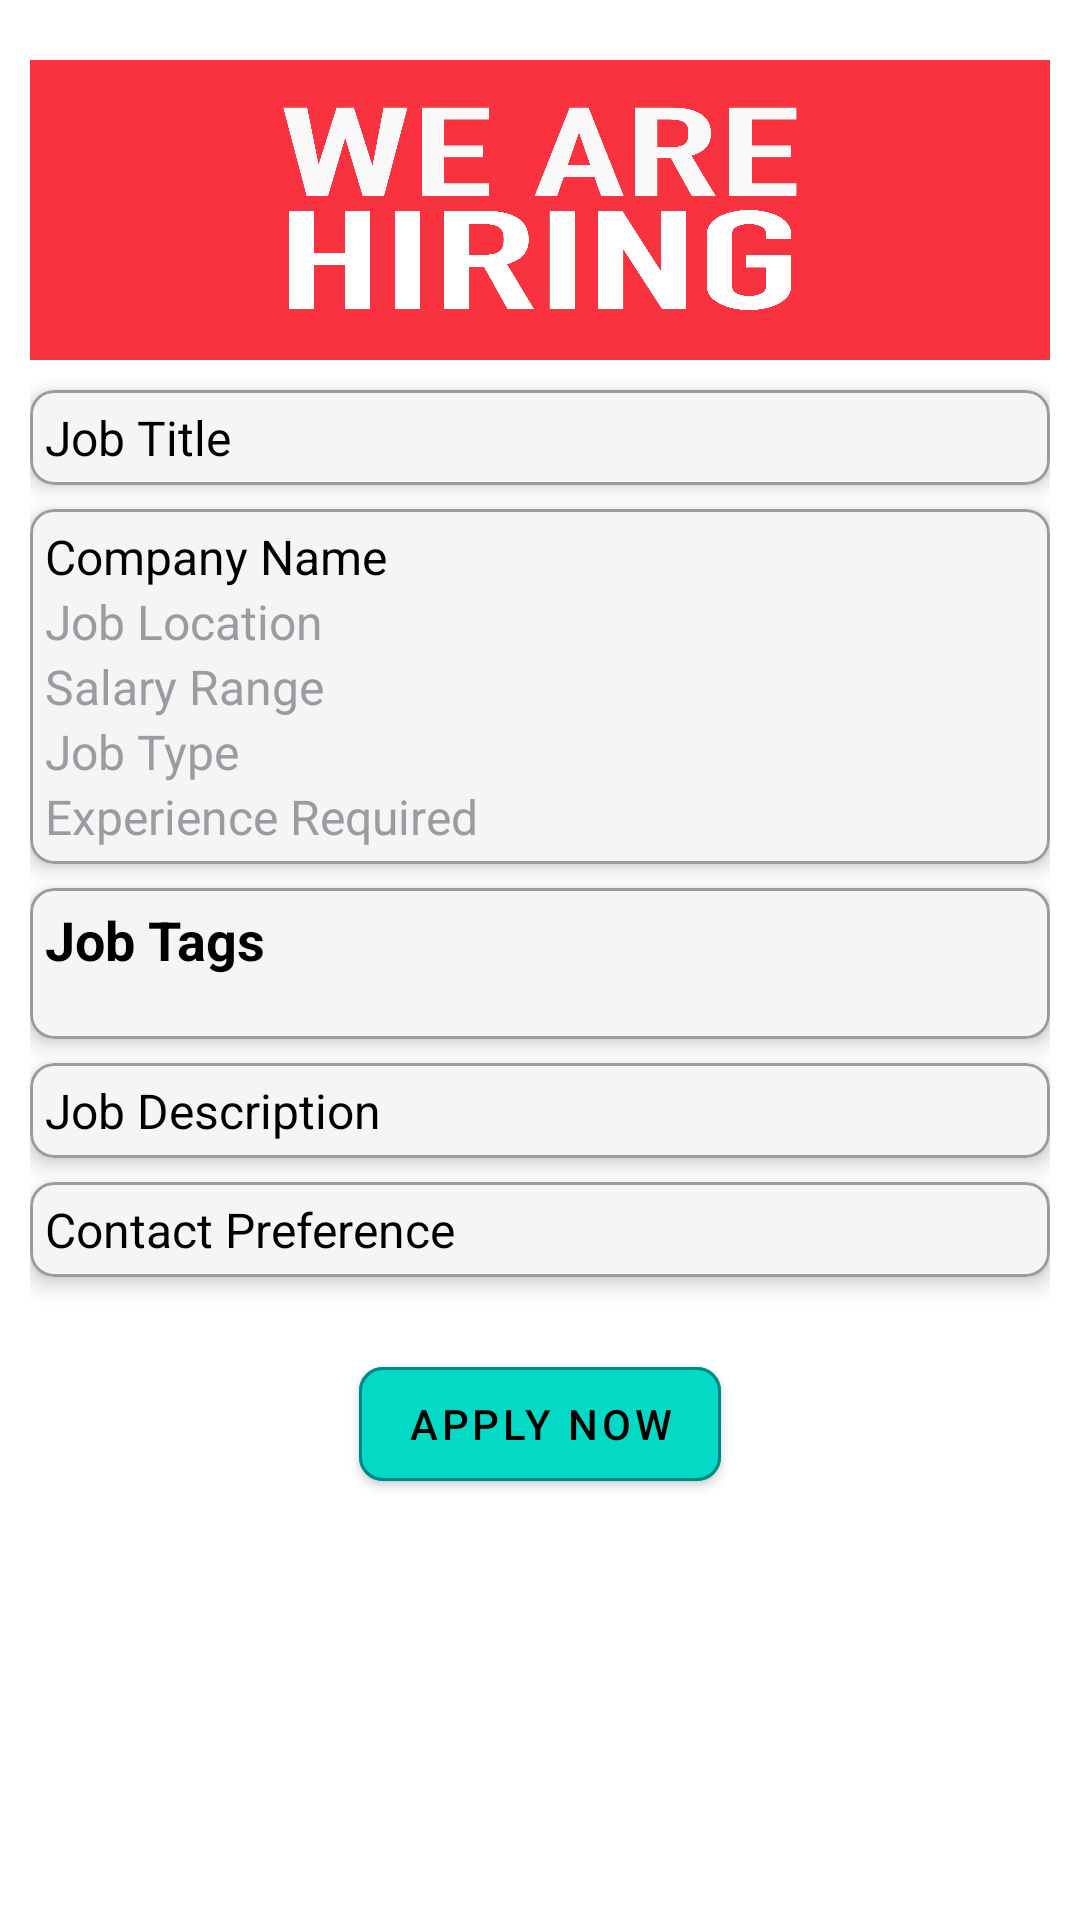

Here is an Android app screen rendered from its layout file. Give the layout XML and the strings, colors and styles it references.
<!-- AndroidManifest.xml: application theme Theme.LokalAssignmentApp -->
<!-- res/layout/fragment_job_details.xml -->
<?xml version="1.0" encoding="utf-8"?>
<ScrollView xmlns:android="http://schemas.android.com/apk/res/android"
    xmlns:app="http://schemas.android.com/apk/res-auto"
    xmlns:tools="http://schemas.android.com/tools"
    android:layout_width="match_parent"
    android:layout_height="match_parent"
    android:padding="10dp"
    tools:context=".Screens.JobDetailsFragment">

    <LinearLayout
        android:layout_width="match_parent"
        android:layout_height="match_parent"
        android:orientation="vertical">

        <androidx.appcompat.widget.AppCompatImageView
            android:layout_width="match_parent"
            android:layout_height="100dp"
            android:src="@drawable/hiring"
            android:scaleType="fitXY"
            android:layout_marginBottom="10dp"
            android:layout_marginTop="10dp"/>


        
        <com.google.android.material.card.MaterialCardView
            android:layout_width="match_parent"
            android:layout_height="wrap_content"
            android:layout_marginBottom="8dp"
            app:cardElevation="4dp"
            app:contentPadding="5dp"
            app:cardCornerRadius="@dimen/cardCornerRadius_8"
            android:padding="16dp"
            app:strokeColor="@color/grey"
            app:strokeWidth="1dp"
            android:backgroundTint="@color/cardBackgroundColor">

            <androidx.appcompat.widget.AppCompatTextView
                android:id="@+id/job_title"
                android:layout_width="match_parent"
                android:layout_height="wrap_content"
                android:textSize="16sp"
                android:textColor="@color/black"
                android:text="@string/job_title" />
        </com.google.android.material.card.MaterialCardView>

        
        <com.google.android.material.card.MaterialCardView
            android:layout_width="match_parent"
            android:layout_height="wrap_content"
            android:layout_marginBottom="8dp"
            app:cardElevation="4dp"
            app:contentPadding="5dp"
            app:cardCornerRadius="@dimen/cardCornerRadius_8"
            android:padding="16dp"
            app:strokeColor="@color/grey"
            app:strokeWidth="1dp"
            android:backgroundTint="@color/cardBackgroundColor">

            <LinearLayout
                android:layout_width="match_parent"
                android:layout_height="wrap_content"
                android:orientation="vertical">

                <androidx.appcompat.widget.AppCompatTextView
                    android:id="@+id/company_name"
                    android:layout_width="match_parent"
                    android:layout_height="wrap_content"
                    android:textSize="16sp"
                    android:maxLines="2"
                    android:textColor="@color/black"
                    android:text="Company Name" />

                <androidx.appcompat.widget.AppCompatTextView
                    android:id="@+id/job_location"
                    android:layout_width="match_parent"
                    android:layout_height="wrap_content"
                    android:textSize="16sp"
                    android:maxLines="2"
                    android:textColor="@color/grey"
                    android:text="Job Location" />

                <androidx.appcompat.widget.AppCompatTextView
                    android:id="@+id/salary_range"
                    android:layout_width="match_parent"
                    android:layout_height="wrap_content"
                    android:textSize="16sp"
                    android:maxLines="2"
                    android:textColor="@color/grey"
                    android:text="Salary Range" />

                <androidx.appcompat.widget.AppCompatTextView
                    android:id="@+id/job_type"
                    android:layout_width="match_parent"
                    android:layout_height="wrap_content"
                    android:textSize="16sp"
                    android:maxLines="2"
                    android:textColor="@color/grey"
                    android:text="Job Type" />

                <androidx.appcompat.widget.AppCompatTextView
                    android:id="@+id/experience"
                    android:layout_width="match_parent"
                    android:layout_height="wrap_content"
                    android:textSize="16sp"
                    android:maxLines="2"
                    android:textColor="@color/grey"
                    android:text="Experience Required" />
            </LinearLayout>
        </com.google.android.material.card.MaterialCardView>

        
        <com.google.android.material.card.MaterialCardView
            android:layout_width="match_parent"
            android:layout_height="wrap_content"
            app:cardElevation="4dp"
            android:layout_marginBottom="8dp"
            app:contentPadding="5dp"
            app:cardCornerRadius="@dimen/cardCornerRadius_8"
            android:padding="16dp"
            app:strokeColor="@color/grey"
            app:strokeWidth="1dp"
            android:backgroundTint="@color/cardBackgroundColor">

            <LinearLayout
                android:layout_width="match_parent"
                android:layout_height="wrap_content"
                android:orientation="vertical">

                <androidx.appcompat.widget.AppCompatTextView
                    android:id="@+id/job_tags_label"
                    android:layout_width="match_parent"
                    android:layout_height="wrap_content"
                    android:textStyle="bold"
                    android:textSize="18sp"
                    android:textColor="@color/black"
                    android:text="Job Tags"
                    android:paddingBottom="8dp" />

                <androidx.recyclerview.widget.RecyclerView
                    android:id="@+id/job_tags_recyclerview"
                    android:layout_width="match_parent"
                    android:layout_height="wrap_content"
                    android:orientation="horizontal"
                    android:paddingBottom="8dp" />
            </LinearLayout>
        </com.google.android.material.card.MaterialCardView>

        
        <com.google.android.material.card.MaterialCardView
            android:layout_width="match_parent"
            android:layout_height="wrap_content"
            app:cardElevation="4dp"
            android:layout_marginBottom="8dp"
            app:contentPadding="5dp"
            app:cardCornerRadius="@dimen/cardCornerRadius_8"
            android:padding="16dp"
            app:strokeColor="@color/grey"
            app:strokeWidth="1dp"
            android:backgroundTint="@color/cardBackgroundColor">

            <androidx.appcompat.widget.AppCompatTextView
                android:id="@+id/content"
                android:layout_width="match_parent"
                android:layout_height="wrap_content"
                android:textSize="16sp"
                android:textColor="@color/black"
                android:text="Job Description" />
        </com.google.android.material.card.MaterialCardView>

        
        <com.google.android.material.card.MaterialCardView
            android:layout_width="match_parent"
            android:layout_height="wrap_content"
            app:cardElevation="4dp"
            android:layout_marginBottom="8dp"
            app:contentPadding="5dp"
            app:cardCornerRadius="@dimen/cardCornerRadius_8"
            android:padding="16dp"
            app:strokeColor="@color/grey"
            app:strokeWidth="1dp"
            android:backgroundTint="@color/cardBackgroundColor">

            <androidx.appcompat.widget.AppCompatTextView
                android:id="@+id/contact_preference"
                android:layout_width="match_parent"
                android:layout_height="wrap_content"
                android:textSize="16sp"
                android:textColor="@color/black"
                android:text="Contact Preference" />
        </com.google.android.material.card.MaterialCardView>

        


        <com.google.android.material.button.MaterialButton
            android:id="@+id/apply_button"
            android:layout_width="wrap_content"
            android:layout_height="50dp"
            android:layout_marginTop="16dp"
            android:backgroundTint="@color/teal_200"
            android:textColor="@color/black"
            android:layout_gravity="center_horizontal|bottom"
            app:strokeColor="@color/teal_700"
            app:strokeWidth="1dp"
            app:cornerRadius="8dp"
            android:text="Apply Now" />
    </LinearLayout>

</ScrollView>
<!-- resources referenced by this layout -->
<resources>
  <color name="black">#FF000000</color>
  <color name="cardBackgroundColor">#FFF5F5F5</color>
  <color name="grey">#FF999CA0</color>
  <color name="teal_200">#FF03DAC5</color>
  <color name="teal_700">#FF018786</color>
  <dimen name="cardCornerRadius_8">8dp</dimen>
  <!-- drawable hiring: png bitmap (drawable, 58888 bytes) -->
  <string name="job_title">Job Title</string>
  <style name="Theme.LokalAssignmentApp" parent="Theme.MaterialComponents.DayNight.NoActionBar">
          
          <item name="colorPrimary">@color/purple_500</item>
          <item name="colorPrimaryDark">@color/app_theme</item>
          <item name="colorPrimaryVariant">@color/purple_700</item>
          <item name="colorOnPrimary">@color/white</item>
          
          <item name="colorSecondary">@color/teal_200</item>
          <item name="colorSecondaryVariant">@color/teal_700</item>
          <item name="colorOnSecondary">@color/black</item>
          
          <item name="android:statusBarColor">@color/white</item>
          
      </style>
  <color name="purple_500">#FF6200EE</color>
  <color name="app_theme">#FF0E6FFF</color>
  <color name="purple_700">#FF3700B3</color>
  <color name="white">#FFFFFFFF</color>
</resources>
